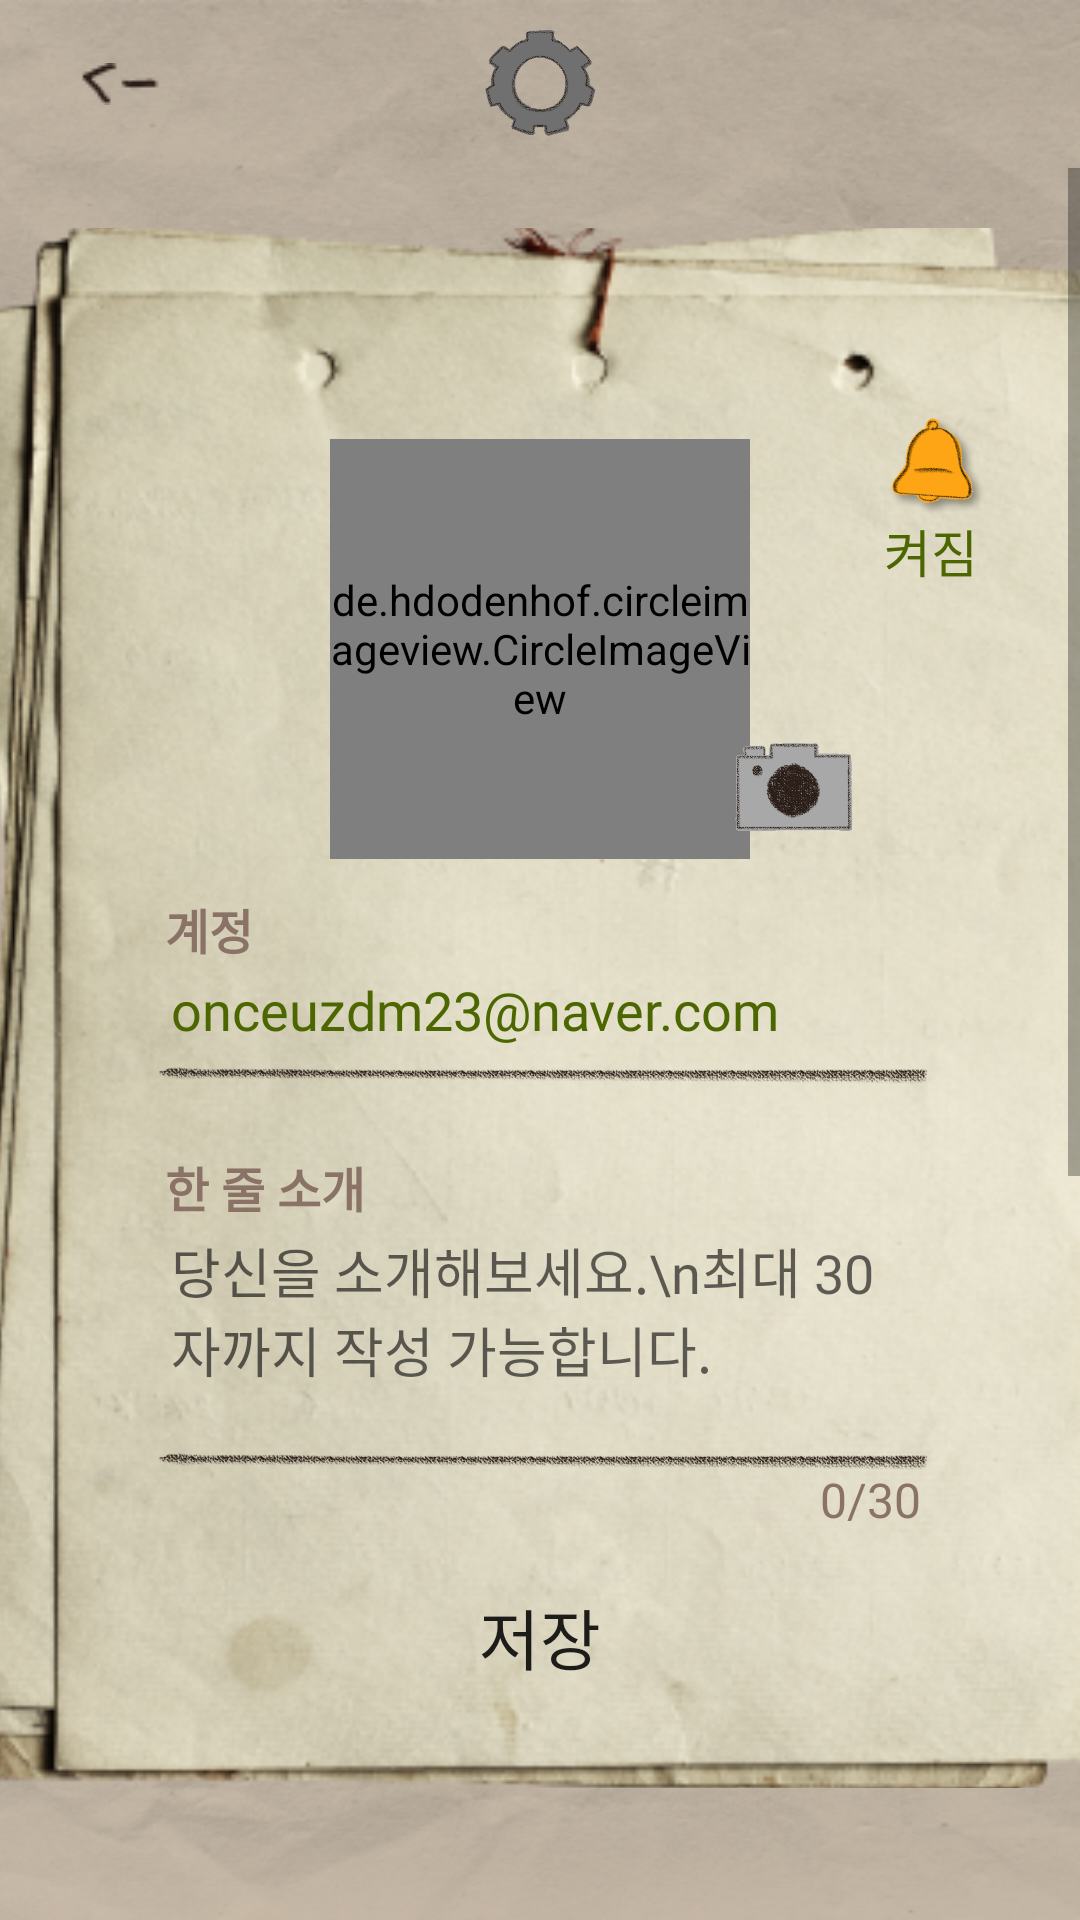

Write the Android layout XML for this screen, with the resource values it uses.
<!-- AndroidManifest.xml: application theme Theme.Once -->
<!-- res/layout/activity_setting.xml -->
<?xml version="1.0" encoding="utf-8"?>
<RelativeLayout xmlns:android="http://schemas.android.com/apk/res/android"
    xmlns:app="http://schemas.android.com/apk/res-auto"
    xmlns:tools="http://schemas.android.com/tools"
    android:layout_width="match_parent"
    android:layout_height="match_parent"
    android:background="@drawable/loadback"
    tools:context=".SettingActivity">

    <androidx.appcompat.widget.Toolbar
        android:id="@+id/toolbar"
        android:layout_width="match_parent"
        android:layout_height="wrap_content"
        android:minHeight="?attr/actionBarSize"
        app:contentInsetStart="0dp" >

        <ImageButton
            android:id="@+id/mypageSettingBackBtn"
            android:layout_width="wrap_content"
            android:layout_height="48dp"
            android:layout_gravity="center_vertical"
            android:layout_marginLeft="16dp"
            android:layout_weight="1"
            android:background="#00000000"
            android:minWidth="48dp"
            android:minHeight="48dp"
            app:layout_constraintBottom_toBottomOf="parent"
            app:layout_constraintStart_toStartOf="parent"
            app:layout_constraintTop_toTopOf="parent"
            app:srcCompat="@drawable/leftarrow_icon"
            tools:ignore="SpeakableTextPresentCheck" />

        <ImageView
            android:layout_width="50dp"
            android:layout_height="50dp"
            android:layout_gravity="center"
            android:scaleType="centerCrop"
            android:src="@drawable/setting" />

    </androidx.appcompat.widget.Toolbar>

    <ScrollView
        android:id="@+id/mypage_scroll"
        android:layout_width="match_parent"
        android:layout_height="match_parent"
        android:layout_below="@+id/toolbar">

        <LinearLayout
            android:layout_width="match_parent"
            android:layout_height="wrap_content"
            android:layout_marginTop="20dp"
            android:orientation="vertical">

            <ImageView
                android:layout_width="390dp"
                android:layout_height="520dp"
                android:scaleType="centerCrop"
                android:layout_gravity="center_horizontal"
                android:src="@drawable/setting_back"/>

            <LinearLayout
                android:layout_width="wrap_content"
                android:layout_height="wrap_content"
                android:layout_marginTop="50dp"
                android:layout_gravity="center_horizontal"
                android:orientation="horizontal">

                <Button
                    android:id="@+id/logoutBtn"
                    android:layout_width="150dp"
                    android:layout_height="50dp"
                    android:layout_marginRight="20dp"
                    android:background="@drawable/button_rectangle"
                    android:textSize="22sp"
                    android:fontFamily="@font/font_lee"
                    android:text="로그아웃"/>

                <Button
                    android:id="@+id/memLeaveBtn"
                    android:layout_width="150dp"
                    android:layout_height="50dp"
                    android:background="@drawable/button_rectangle"
                    android:textSize="22sp"
                    android:fontFamily="@font/font_lee"
                    android:text="회원탈퇴"/>
            </LinearLayout>

            <de.hdodenhof.circleimageview.CircleImageView
                android:id="@+id/setting_profImage"
                android:layout_width="140dp"
                android:layout_height="140dp"
                android:background="@android:color/transparent"
                android:layout_gravity="center_horizontal"
                android:layout_marginTop="-550dp"
                android:src="@drawable/defaultprofimg"
                app:civ_border_color="#000000"
                app:civ_border_overlay="true"
                app:civ_border_width="1dp" />

            <LinearLayout
                android:layout_width="wrap_content"
                android:layout_height="wrap_content"
                android:layout_marginTop="-150dp"
                android:layout_marginLeft="295dp"
                android:orientation="vertical">

                <ImageButton
                    android:id="@+id/settingAlarmBtn"
                    android:layout_width="35dp"
                    android:layout_height="40dp"
                    android:scaleType="centerCrop"
                    android:background="#00000000"
                    android:src="@drawable/alaram_icon" />

                <TextView
                    android:id="@+id/settingAlarmBtnText"
                    android:layout_width="wrap_content"
                    android:layout_height="wrap_content"
                    android:layout_gravity="center_horizontal"
                    android:layout_marginRight="2dp"
                    android:layout_marginTop="-6dp"
                    android:textSize="17sp"
                    android:textColor="#4C6701"
                    android:fontFamily="@font/font_lee"
                    android:text="켜짐"/>
            </LinearLayout>

            <ImageButton
                android:id="@+id/settingCamerBtn"
                android:layout_width="45dp"
                android:layout_height="40dp"
                android:layout_marginLeft="242dp"
                android:layout_marginTop="45dp"
                android:scaleType="centerCrop"
                android:background="#00000000"
                android:src="@drawable/camera_icon"/>

            <LinearLayout
                android:layout_width="wrap_content"
                android:layout_height="wrap_content"
                android:layout_gravity="center_horizontal"
                android:layout_marginTop="17dp"
                android:orientation="vertical">
                <TextView
                    android:layout_width="wrap_content"
                    android:layout_height="wrap_content"
                    android:layout_marginLeft="5dp"
                    android:textSize="16sp"
                    android:textColor="#8A7267"
                    android:fontFamily="@font/font_lee"
                    android:text="계정"
                    android:textStyle="bold" />

                <TextView
                    android:id="@+id/settingEmail"
                    android:layout_width="246dp"
                    android:layout_height="wrap_content"
                    android:layout_marginLeft="7dp"
                    android:layout_marginTop="3dp"
                    android:textSize="18sp"
                    android:textColor="#4C6701"
                    android:fontFamily="@font/font_lee"
                    android:maxLines="1"
                    android:ellipsize="end"
                    android:text="onceuzdm23@naver.com"/>

                <ImageView
                    android:layout_width="260dp"
                    android:layout_height="wrap_content"
                    android:layout_marginTop="-3dp"
                    android:layout_gravity="center_vertical"
                    app:srcCompat="@drawable/line" />
            </LinearLayout>

            <LinearLayout
                android:layout_width="wrap_content"
                android:layout_height="wrap_content"
                android:layout_gravity="center_horizontal"
                android:layout_marginTop="13dp"
                android:orientation="vertical">
                <TextView
                    android:layout_width="wrap_content"
                    android:layout_height="wrap_content"
                    android:layout_marginLeft="5dp"
                    android:textSize="16sp"
                    android:textColor="#8A7267"
                    android:fontFamily="@font/font_lee"
                    android:text="한 줄 소개"
                    android:textStyle="bold" />

                <ScrollView
                    android:layout_width="250dp"
                    android:layout_height="67dp"
                    android:layout_marginLeft="7dp"
                    android:layout_marginTop="3dp">
                    <EditText
                        android:id="@+id/settingInfo"
                        android:layout_width="246dp"
                        android:layout_height="wrap_content"
                        android:textSize="18sp"
                        android:fontFamily="@font/font_lee"
                        android:maxLength="30"
                        android:maxLines="3"
                        android:background="@null"
                        android:gravity="top"
                        android:hint="당신을 소개해보세요.\n최대 30자까지 작성 가능합니다."/>
                </ScrollView>

                <ImageView
                    android:layout_width="260dp"
                    android:layout_height="wrap_content"
                    android:layout_marginTop="-3dp"
                    android:layout_gravity="center_horizontal"
                    app:srcCompat="@drawable/line" />

                <TextView
                    android:id="@+id/settingInfoCnt"
                    android:layout_width="wrap_content"
                    android:layout_height="wrap_content"
                    android:layout_gravity="right"
                    android:layout_marginRight="3dp"
                    android:layout_marginTop="-11dp"
                    android:textSize="16sp"
                    android:textColor="#8A7267"
                    android:fontFamily="@font/font_lee"
                    android:text="0/30" />
            </LinearLayout>
            <Button
                android:id="@+id/settingSaveBtn"
                android:layout_width="110dp"
                android:layout_height="50dp"
                android:layout_marginTop="10dp"
                android:layout_gravity="center_horizontal"
                android:background="@drawable/button_rectangle"
                android:textSize="22sp"
                android:fontFamily="@font/font_lee"
                android:text="저장"/>
        </LinearLayout>
    </ScrollView>
</RelativeLayout>
<!-- resources referenced by this layout -->
<resources>
  <!-- drawable alaram_icon: png bitmap (drawable, 19430 bytes) -->
  <!-- drawable camera_icon: png bitmap (drawable, 65100 bytes) -->
  <!-- drawable defaultprofimg: png bitmap (drawable, 9803 bytes) -->
  <!-- drawable leftarrow_icon: png bitmap (drawable, 491 bytes) -->
  <!-- drawable line: png bitmap (drawable, 57350 bytes) -->
  <!-- drawable loadback: png bitmap (drawable, 384269 bytes) -->
  <!-- drawable setting: png bitmap (drawable, 42136 bytes) -->
  <!-- drawable setting_back: png bitmap (drawable, 216657 bytes) -->
  <style name="Theme.Once" parent="Theme.AppCompat.Light.NoActionBar">
          
          <item name="colorPrimary">#FFB9CB</item>
          <item name="colorPrimaryVariant">#8A7267</item>
          <item name="colorOnPrimary">@color/white</item>
          
          <item name="colorSecondary">@color/teal_200</item>
          <item name="colorSecondaryVariant">@color/teal_700</item>
          <item name="colorOnSecondary">@color/black</item>
          
          <item name="android:statusBarColor">?attr/colorPrimaryVariant</item>
          
      </style>
  <!-- not gathered from this repository: default colours our renderer supplied (Android Studio template values) -->
  <color name="teal_200">#FF03DAC5</color>
  <color name="teal_700">#FF018786</color>
  <color name="black">#FF000000</color>
  <color name="white">#FFFFFFFF</color>
</resources>
